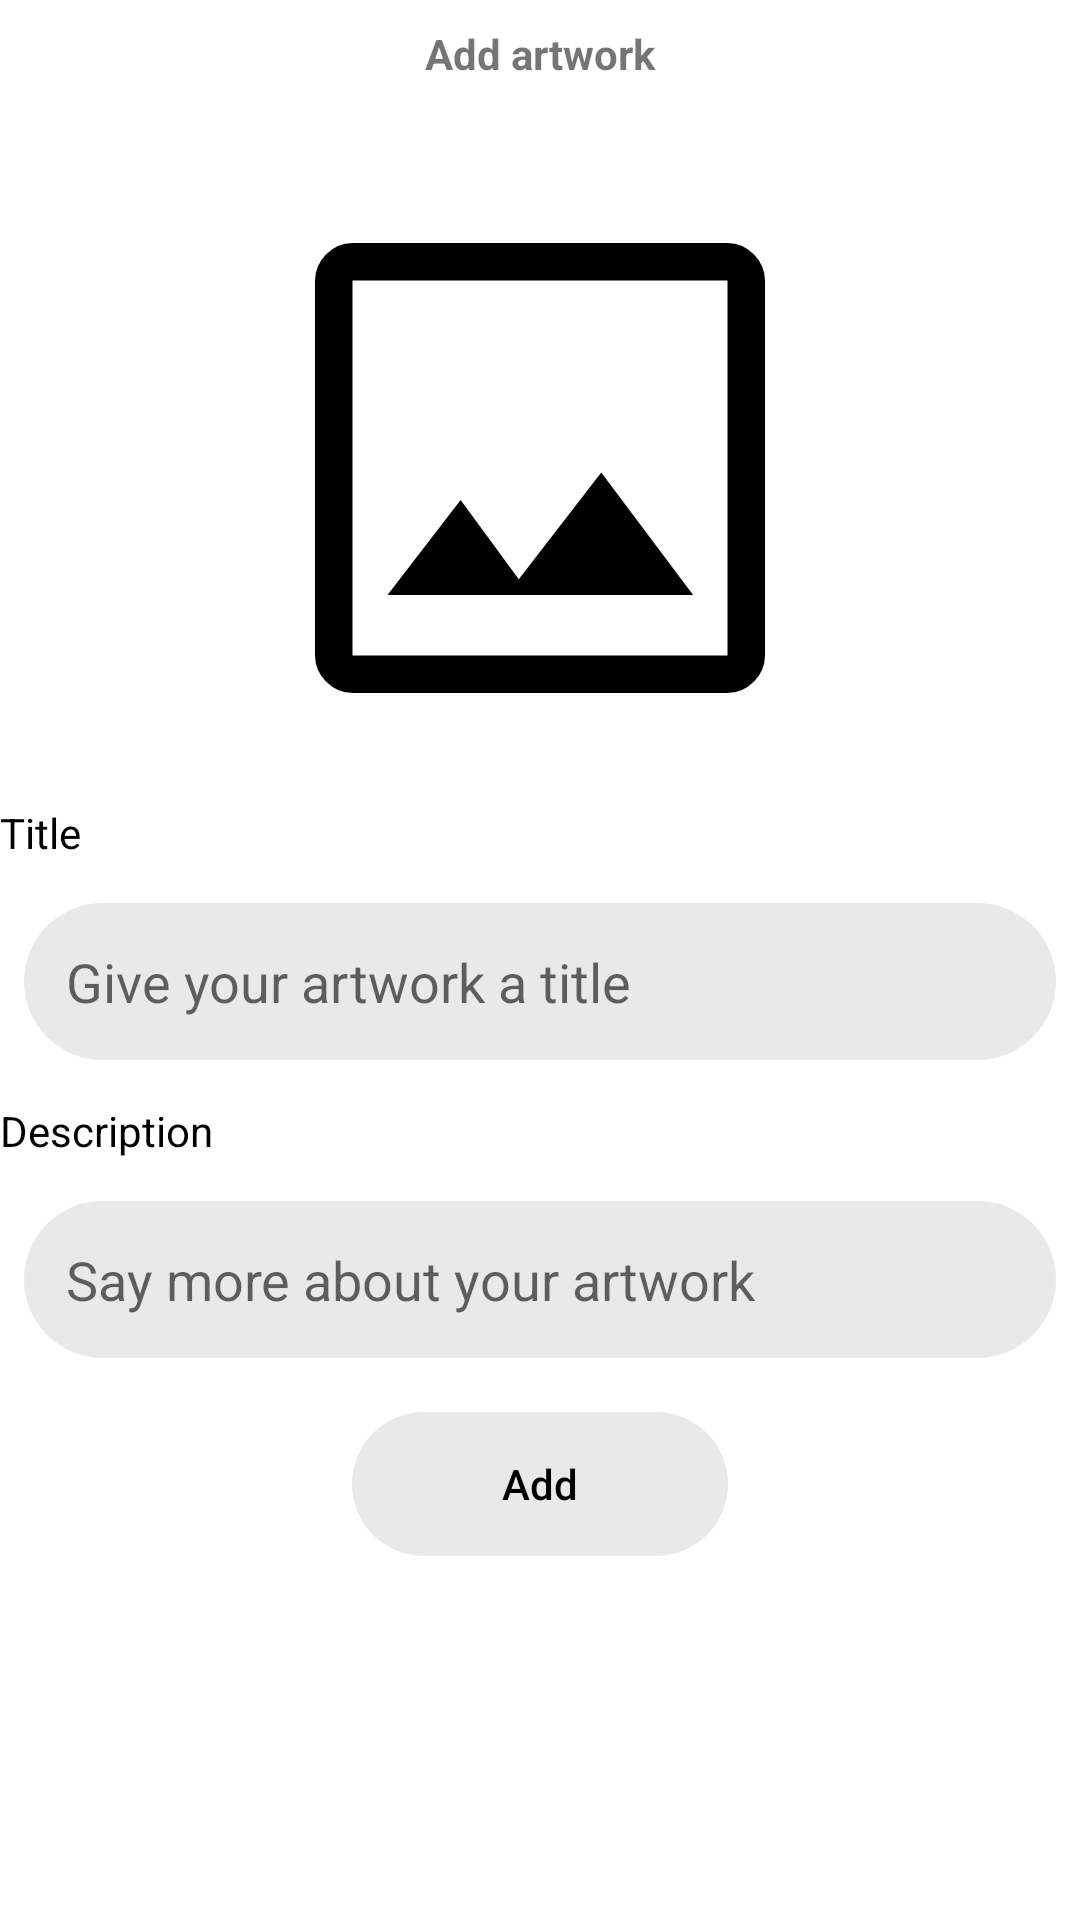

Here is an Android app screen rendered from its layout file. Give the layout XML and the strings, colors and styles it references.
<!-- AndroidManifest.xml: application theme Theme.Gallery -->
<!-- res/layout/add_artwork_activity.xml -->
<?xml version="1.0" encoding="utf-8"?>
<LinearLayout xmlns:android="http://schemas.android.com/apk/res/android"
    xmlns:app="http://schemas.android.com/apk/res-auto"
    android:orientation="vertical"
    android:layout_marginHorizontal="8dp"
    android:layout_width="match_parent"
    android:layout_height="match_parent">

    <LinearLayout
        android:layout_marginTop="8dp"
        android:layout_width="match_parent"
        android:layout_height="wrap_content"
        android:layout_marginBottom="28dp"
        android:orientation="horizontal">

        <FrameLayout
            android:layout_width="match_parent"
            android:layout_height="match_parent">

            <ImageButton
                android:id="@+id/addArtworkBack"
                app:backgroundTint="#00910909"
                app:srcCompat="@drawable/arrow_back"
                android:layout_gravity="center_vertical"
                android:layout_width="wrap_content"
                android:layout_height="wrap_content" />

            <TextView
                android:id="@+id/textviewEditPublicProfile"
                android:layout_width="match_parent"
                android:layout_height="match_parent"
                android:gravity="center"
                android:text="Add artwork"
                android:textStyle="bold" />

        </FrameLayout>

    </LinearLayout>

    <ImageView
        android:layout_marginBottom="8dp"
        android:id="@+id/imageViewArtworkDetail"
        android:layout_width="match_parent"
        android:layout_height="200dp"
        app:srcCompat="@drawable/image" />

    <TextView
        android:layout_marginVertical="4dp"
        android:textColor="@color/black"
        android:id="@+id/textViewTitle"
        android:layout_width="match_parent"
        android:layout_height="wrap_content"
        android:text="Title" />
    <EditText
        android:layout_marginHorizontal="8dp"
        android:id="@+id/editTextArtworkTitle"
        style="@style/RoundedInput"
        android:layout_width="match_parent"
        android:layout_height="wrap_content"
        android:layout_marginVertical="10dp"
        android:hint="Give your artwork a title"
        app:backgroundTint="@color/neutral_100" />

    <TextView
        android:layout_marginVertical="4dp"
        android:textColor="@color/black"
        android:id="@+id/textViewDescription"
        android:layout_width="match_parent"
        android:layout_height="wrap_content"
        android:text="Description" />

    <EditText
        android:layout_marginHorizontal="8dp"
        android:id="@+id/editTextArtworkDescription"
        style="@style/RoundedInput"
        android:layout_width="match_parent"
        android:layout_height="wrap_content"
        android:layout_marginVertical="10dp"
        android:hint="Say more about your artwork"
        app:backgroundTint="@color/neutral_100" />

    <Button
        android:id="@+id/add"
        style="@style/RoundedButton"
        android:layout_width="wrap_content"
        android:layout_height="wrap_content"
        android:text="Add"
        android:layout_marginTop="8dp"
        android:paddingHorizontal="50dp"
        android:layout_gravity="center_horizontal"
        android:textColor="@color/black"
        app:backgroundTint="@color/neutral_100" />
</LinearLayout>
<!-- resources referenced by this layout -->
<resources>
  <color name="black">#FF000000</color>
  <color name="neutral_100">#e9e9e9</color>
  <!-- drawable image (drawable) -->
  <vector android:height="90dp" android:viewportHeight="960"
      android:viewportWidth="960" android:width="90dp" xmlns:android="http://schemas.android.com/apk/res/android">
      <path android:fillColor="#FF000000" android:pathData="M180,840q-24,0 -42,-18t-18,-42L120,180q0,-24 18,-42t42,-18h600q24,0 42,18t18,42v600q0,24 -18,42t-42,18L180,840ZM180,780h600L780,180L180,180v600ZM236,683h489L578,487 446,658l-93,-127 -117,152ZM180,780L180,180v600Z"/>
  </vector>
  <style name="RoundedButton">
          <item name="android:paddingLeft">10dp</item>
          <item name="android:background">@drawable/shape_rounded</item>
          <item name="android:layout_width">match_parent</item>
          <item name="android:layout_height">wrap_content</item>
          <item name="android:textAllCaps">false</item>
  
  
  
      </style>
  <style name="RoundedInput">
          <item name="android:padding">14dp</item>
          <item name="android:background">@drawable/shape_rounded</item>
          <item name="android:layout_width">match_parent</item>
          <item name="android:layout_height">wrap_content</item>
      </style>
  <style name="Theme.Gallery" parent="Theme.MaterialComponents.DayNight.NoActionBar">
          
          <item name="colorPrimary">@color/primary</item>
          <item name="colorPrimaryVariant">@color/purple_700</item>
          <item name="colorOnPrimary">@color/white</item>
          
          <item name="colorSecondary">@color/teal_200</item>
          <item name="colorSecondaryVariant">@color/teal_700</item>
          <item name="colorOnSecondary">@color/black</item>
          
          <item name="android:statusBarColor">?attr/colorPrimaryVariant</item>
          
      </style>
  <!-- drawable shape_rounded (drawable) -->
  <?xml version="1.0" encoding="utf-8"?>
  <shape xmlns:android="http://schemas.android.com/apk/res/android" android:shape="rectangle">
      <corners android:radius="360dp" />
  </shape>
  <color name="primary">#E60023</color>
  <color name="purple_700">#FF3700B3</color>
  <color name="white">#fff</color>
  <color name="teal_200">#FF03DAC5</color>
  <color name="teal_700">#FF018786</color>
</resources>
